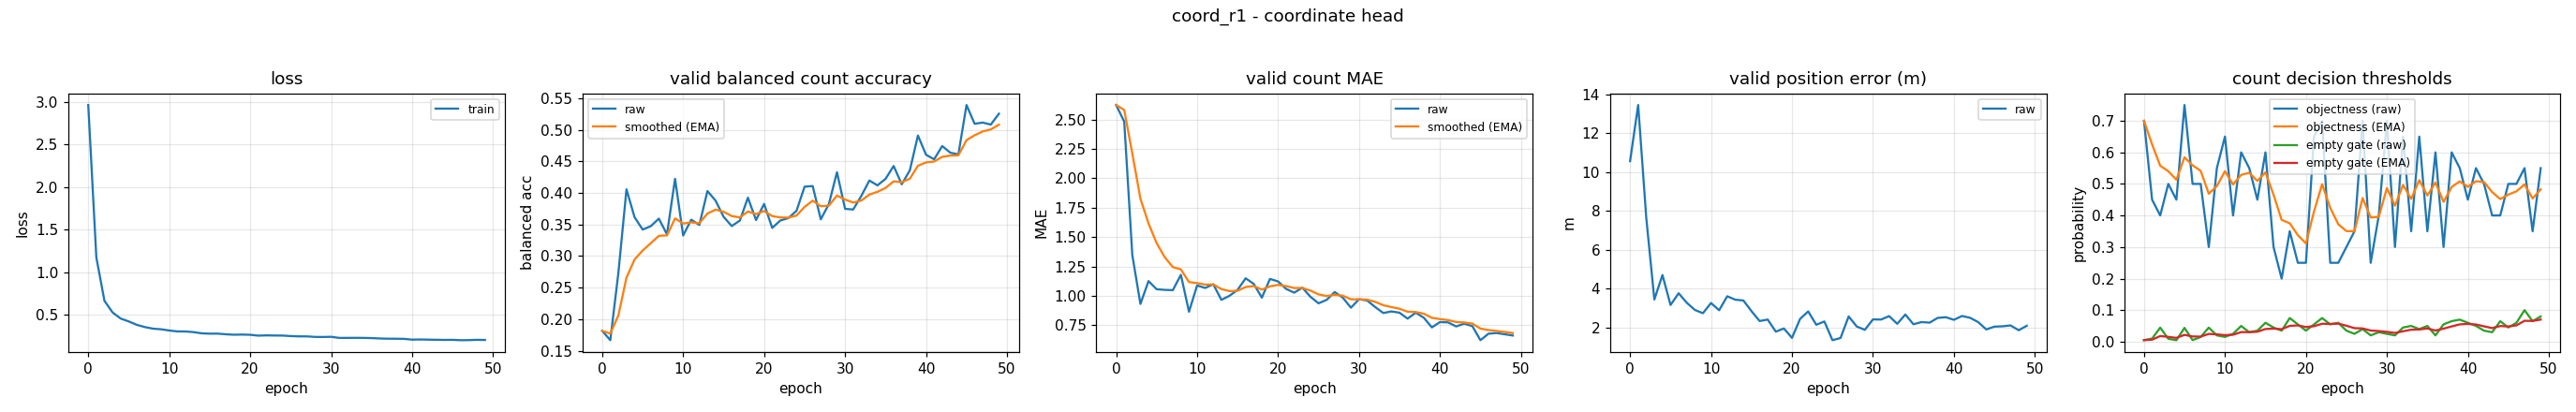

Data behind this chart, as committed beside it:
epoch, train_loss, valid_bal, valid_bal_smoothed, valid_mae, valid_mae_smoothed, valid_error_m, valid_threshold, valid_threshold_smoothed, valid_empty_threshold, valid_empty_threshold_smoothed
0, 2.962, 0.1816, 0.1816, 2.622, 2.622, 10.55, 0.7, 0.7, 0.004999, 0.004999
1, 1.171, 0.1667, 0.1771, 2.481, 2.58, 13.44, 0.45, 0.625, 0.009828, 0.006448
2, 0.6621, 0.2735, 0.206, 1.346, 2.21, 7.643, 0.4, 0.5575, 0.0445, 0.01786
3, 0.5259, 0.4057, 0.2659, 0.9309, 1.826, 3.445, 0.5, 0.5402, 0.00918, 0.01526
4, 0.454, 0.3615, 0.2946, 1.125, 1.616, 4.704, 0.45, 0.5132, 0.004689, 0.01209
5, 0.42, 0.342, 0.3088, 1.056, 1.448, 3.164, 0.75, 0.5842, 0.0438, 0.0216
6, 0.3799, 0.3474, 0.3204, 1.051, 1.329, 3.765, 0.5, 0.559, 0.004958, 0.01661
7, 0.3533, 0.3594, 0.3321, 1.048, 1.244, 3.28, 0.5, 0.5413, 0.01489, 0.01609
8, 0.3351, 0.3344, 0.3328, 1.178, 1.225, 2.91, 0.3, 0.4689, 0.04466, 0.02466
9, 0.3277, 0.4224, 0.3597, 0.8644, 1.116, 2.742, 0.55, 0.4932, 0.01991, 0.02324
10, 0.3136, 0.3326, 0.3516, 1.088, 1.108, 3.264, 0.65, 0.5403, 0.01509, 0.02079
11, 0.3027, 0.3577, 0.3534, 1.066, 1.095, 2.892, 0.4, 0.4982, 0.02496, 0.02204
12, 0.3021, 0.3493, 0.3522, 1.098, 1.096, 3.611, 0.6, 0.5287, 0.0499, 0.0304
13, 0.2946, 0.403, 0.3674, 0.9654, 1.057, 3.435, 0.55, 0.5351, 0.02995, 0.03026
14, 0.2805, 0.388, 0.3736, 1.0, 1.04, 3.394, 0.45, 0.5096, 0.03494, 0.03167
15, 0.2764, 0.3622, 0.3702, 1.051, 1.043, 2.845, 0.6, 0.5367, 0.05985, 0.04012
16, 0.2767, 0.3476, 0.3634, 1.149, 1.075, 2.34, 0.3, 0.4657, 0.04493, 0.04157
17, 0.2691, 0.3562, 0.3612, 1.101, 1.083, 2.415, 0.2, 0.386, 0.03492, 0.03957
18, 0.264, 0.3925, 0.3706, 0.984, 1.053, 1.794, 0.35, 0.3752, 0.07495, 0.05018
19, 0.2658, 0.3571, 0.3666, 1.144, 1.08, 1.955, 0.25, 0.3376, 0.05492, 0.05161
20, 0.2632, 0.3826, 0.3714, 1.122, 1.093, 1.474, 0.25, 0.3113, 0.03496, 0.04661
21, 0.2532, 0.3446, 0.3634, 1.059, 1.083, 2.447, 0.65, 0.4129, 0.05484, 0.04908
22, 0.2562, 0.3563, 0.3613, 1.027, 1.066, 2.833, 0.7, 0.4991, 0.07494, 0.05684
23, 0.2546, 0.3603, 0.361, 1.069, 1.067, 2.147, 0.25, 0.4243, 0.05492, 0.05626
24, 0.2539, 0.3717, 0.3642, 0.992, 1.044, 2.317, 0.25, 0.372, 0.05976, 0.05731
25, 0.2481, 0.41, 0.3779, 0.9362, 1.012, 1.353, 0.3, 0.3504, 0.03494, 0.0506
26, 0.2447, 0.411, 0.3878, 0.9654, 0.998, 1.468, 0.35, 0.3503, 0.02495, 0.04291
27, 0.2443, 0.3583, 0.379, 1.032, 1.008, 2.574, 0.7, 0.4552, 0.03995, 0.04202
28, 0.2383, 0.3825, 0.38, 0.984, 1.001, 2.058, 0.25, 0.3936, 0.01998, 0.03541
29, 0.2374, 0.4329, 0.3959, 0.8989, 0.9703, 1.887, 0.4, 0.3956, 0.02997, 0.03378
30, 0.2395, 0.3749, 0.3896, 0.9707, 0.9704, 2.423, 0.7, 0.4869, 0.02498, 0.03114
31, 0.2265, 0.3738, 0.3849, 0.9601, 0.9673, 2.415, 0.3, 0.4308, 0.01998, 0.02779
32, 0.2267, 0.3952, 0.3879, 0.9043, 0.9484, 2.592, 0.65, 0.4966, 0.04495, 0.03294
33, 0.2273, 0.4198, 0.3975, 0.8537, 0.92, 2.196, 0.35, 0.4526, 0.04998, 0.03805
34, 0.2265, 0.4121, 0.4019, 0.867, 0.9041, 2.673, 0.65, 0.5118, 0.03996, 0.03862
35, 0.2242, 0.4224, 0.408, 0.8564, 0.8898, 2.174, 0.35, 0.4633, 0.04998, 0.04203
36, 0.2199, 0.4428, 0.4184, 0.8059, 0.8646, 2.285, 0.6, 0.5043, 0.01999, 0.03542
37, 0.2172, 0.4138, 0.417, 0.8564, 0.8621, 2.256, 0.3, 0.443, 0.05498, 0.04129
38, 0.2169, 0.4359, 0.4227, 0.8138, 0.8476, 2.5, 0.6, 0.4901, 0.06496, 0.04839
39, 0.2155, 0.4911, 0.4432, 0.7314, 0.8128, 2.535, 0.55, 0.5081, 0.06996, 0.05486
40, 0.2063, 0.4606, 0.4484, 0.7766, 0.8019, 2.401, 0.45, 0.4907, 0.05997, 0.05639
41, 0.208, 0.4534, 0.4499, 0.7739, 0.7935, 2.598, 0.55, 0.5085, 0.04999, 0.05447
42, 0.2062, 0.4744, 0.4572, 0.7394, 0.7773, 2.504, 0.5, 0.5059, 0.03498, 0.04862
43, 0.2045, 0.4638, 0.4592, 0.7633, 0.7731, 2.283, 0.4, 0.4741, 0.02999, 0.04303
44, 0.203, 0.4612, 0.4598, 0.742, 0.7638, 1.907, 0.4, 0.4519, 0.06496, 0.04961
45, 0.2037, 0.5394, 0.4837, 0.6223, 0.7213, 2.052, 0.5, 0.4663, 0.04498, 0.04822
46, 0.1994, 0.5097, 0.4915, 0.6782, 0.7084, 2.069, 0.5, 0.4764, 0.05997, 0.05175
47, 0.2006, 0.5115, 0.4975, 0.6835, 0.7009, 2.113, 0.55, 0.4985, 0.09997, 0.06621
48, 0.2038, 0.5084, 0.5008, 0.6729, 0.6925, 1.865, 0.35, 0.454, 0.06499, 0.06585
49, 0.2022, 0.5256, 0.5082, 0.6622, 0.6834, 2.095, 0.55, 0.4828, 0.08, 0.07009
